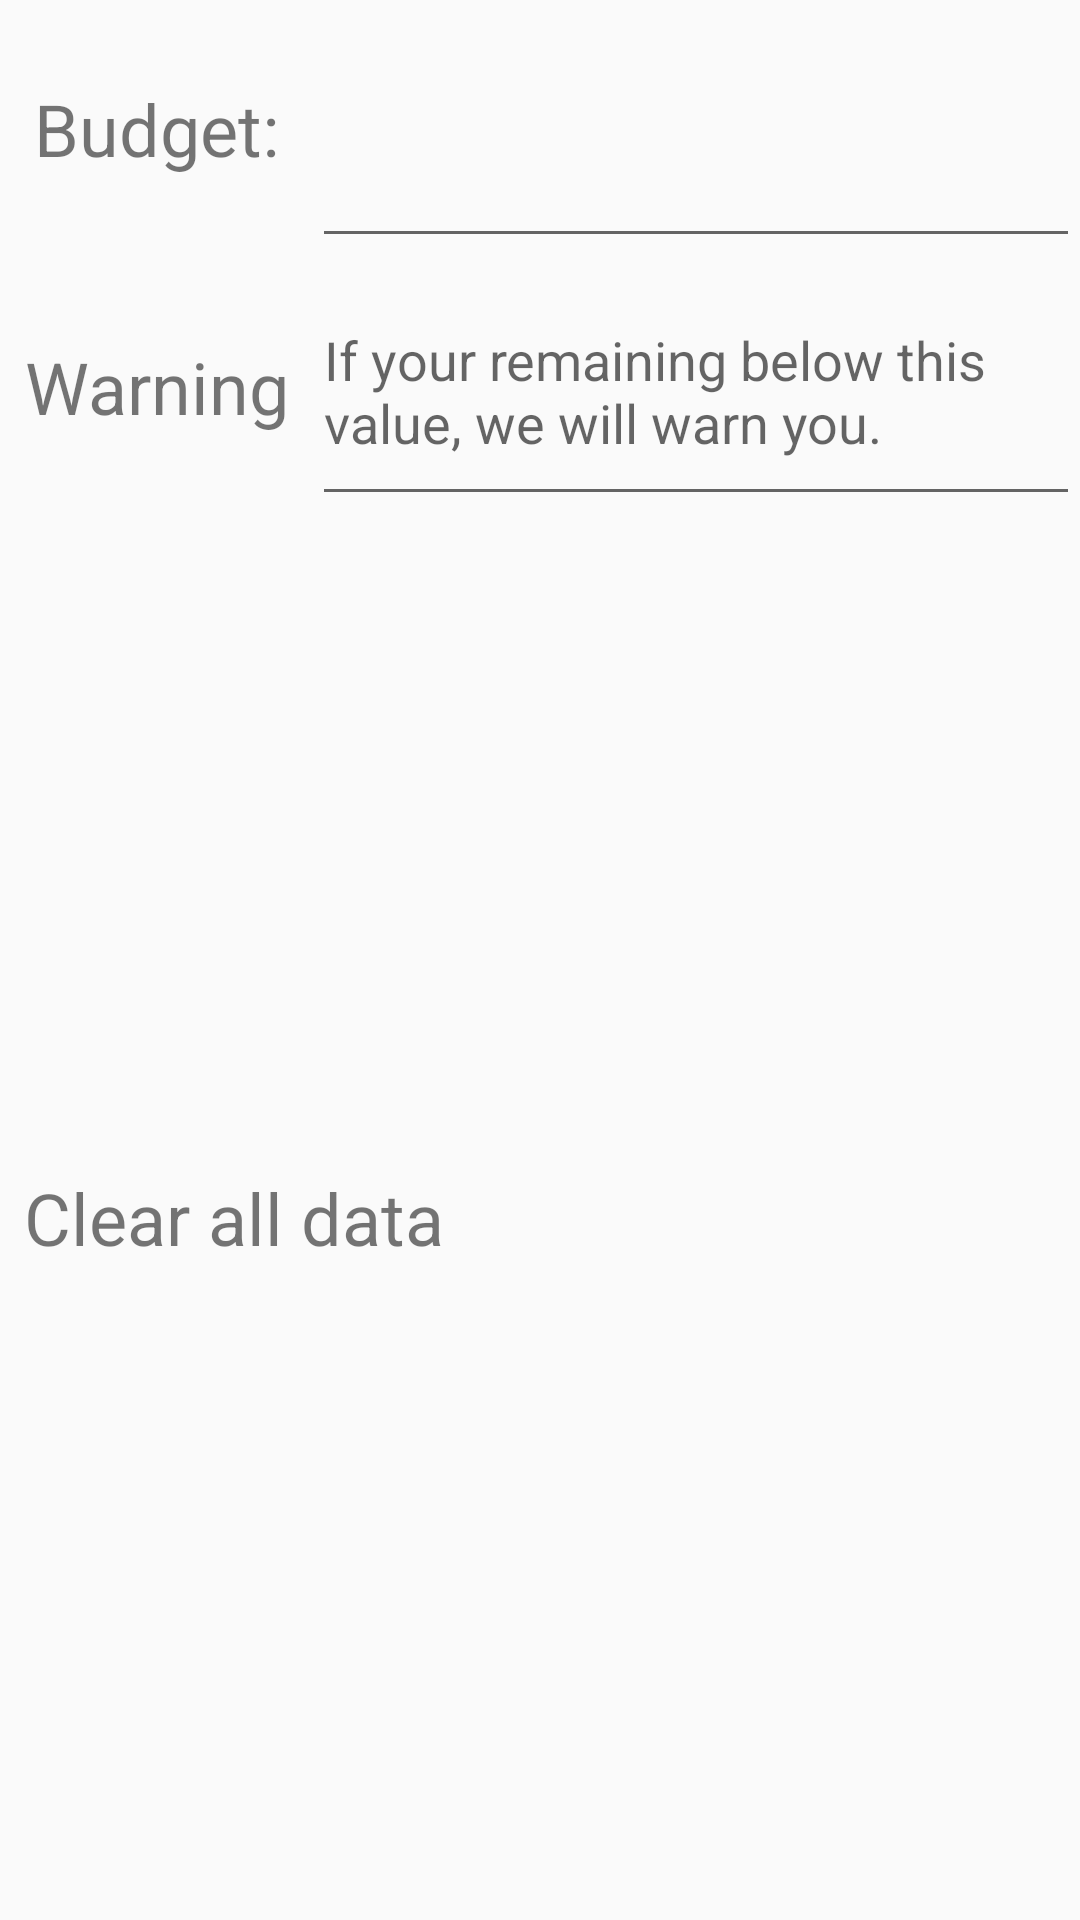

Reconstruct the res/layout file that produces this screen, plus the resources it refers to.
<!-- AndroidManifest.xml: application theme AppTheme -->
<!-- res/layout/activity_setting.xml -->
<?xml version="1.0" encoding="utf-8"?>
<GridLayout xmlns:android="http://schemas.android.com/apk/res/android"
    xmlns:tools="http://schemas.android.com/tools"
    android:layout_width="match_parent"
    android:layout_height="wrap_content"
    android:columnCount="2"
    android:orientation="horizontal"
    android:rowCount="3"
    tools:context=".SettingActivity">

    <TextView
        android:id="@+id/textView4"
        android:layout_width="wrap_content"
        android:layout_height="wrap_content"
        android:layout_gravity="center|fill"
        android:layout_margin="8dp"
        android:gravity="center"
        android:minHeight="70dp"
        android:text="@string/monthly_bud"
        android:textSize="24sp" />

    <EditText
        android:id="@+id/monthly_budget_edit"
        android:layout_width="wrap_content"
        android:layout_height="wrap_content"
        android:layout_gravity="fill"
        android:ems="10"
        android:inputType="number"
        android:maxLength="8" />

    <TextView
        android:id="@+id/textView8"
        android:layout_width="wrap_content"
        android:layout_height="wrap_content"
        android:layout_gravity="center|fill"
        android:layout_margin="8dp"
        android:gravity="center"
        android:minHeight="70dp"
        android:text="@string/warning"
        android:textSize="24sp" />

    <EditText
        android:id="@+id/warning_below_edit"
        android:layout_width="wrap_content"
        android:layout_height="wrap_content"
        android:layout_gravity="fill"
        android:ems="10"
        android:hint="@string/warning_hint"
        android:inputType="number"
        android:maxLength="8" />

    <TextView
        android:id="@+id/clear_db_btn"
        android:layout_width="wrap_content"
        android:layout_height="wrap_content"
        android:layout_columnSpan="2"
        android:layout_gravity="center|fill"
        android:background="?attr/selectableItemBackground"
        android:clickable="true"
        android:gravity="center_vertical"
        android:minHeight="70dp"
        android:onClick="clearDb"
        android:padding="8dp"
        android:text="@string/clear_opt"
        android:textSize="24sp" />
</GridLayout>
<!-- resources referenced by this layout -->
<resources>
  <string name="clear_opt">Clear all data</string>
  <string name="monthly_bud">Budget:</string>
  <string name="warning">Warning</string>
  <string name="warning_hint">If your remaining below this\nvalue, we will warn you.</string>
  <style name="AppTheme" parent="Theme.AppCompat.Light.DarkActionBar">
          
          <item name="colorPrimary">@color/colorPrimary</item>
          <item name="colorPrimaryDark">@color/colorPrimaryDark</item>
          <item name="colorAccent">@color/colorAccent</item>
      </style>
  <color name="colorPrimary">#008577</color>
  <color name="colorPrimaryDark">#00574B</color>
  <color name="colorAccent">#D81B60</color>
</resources>
